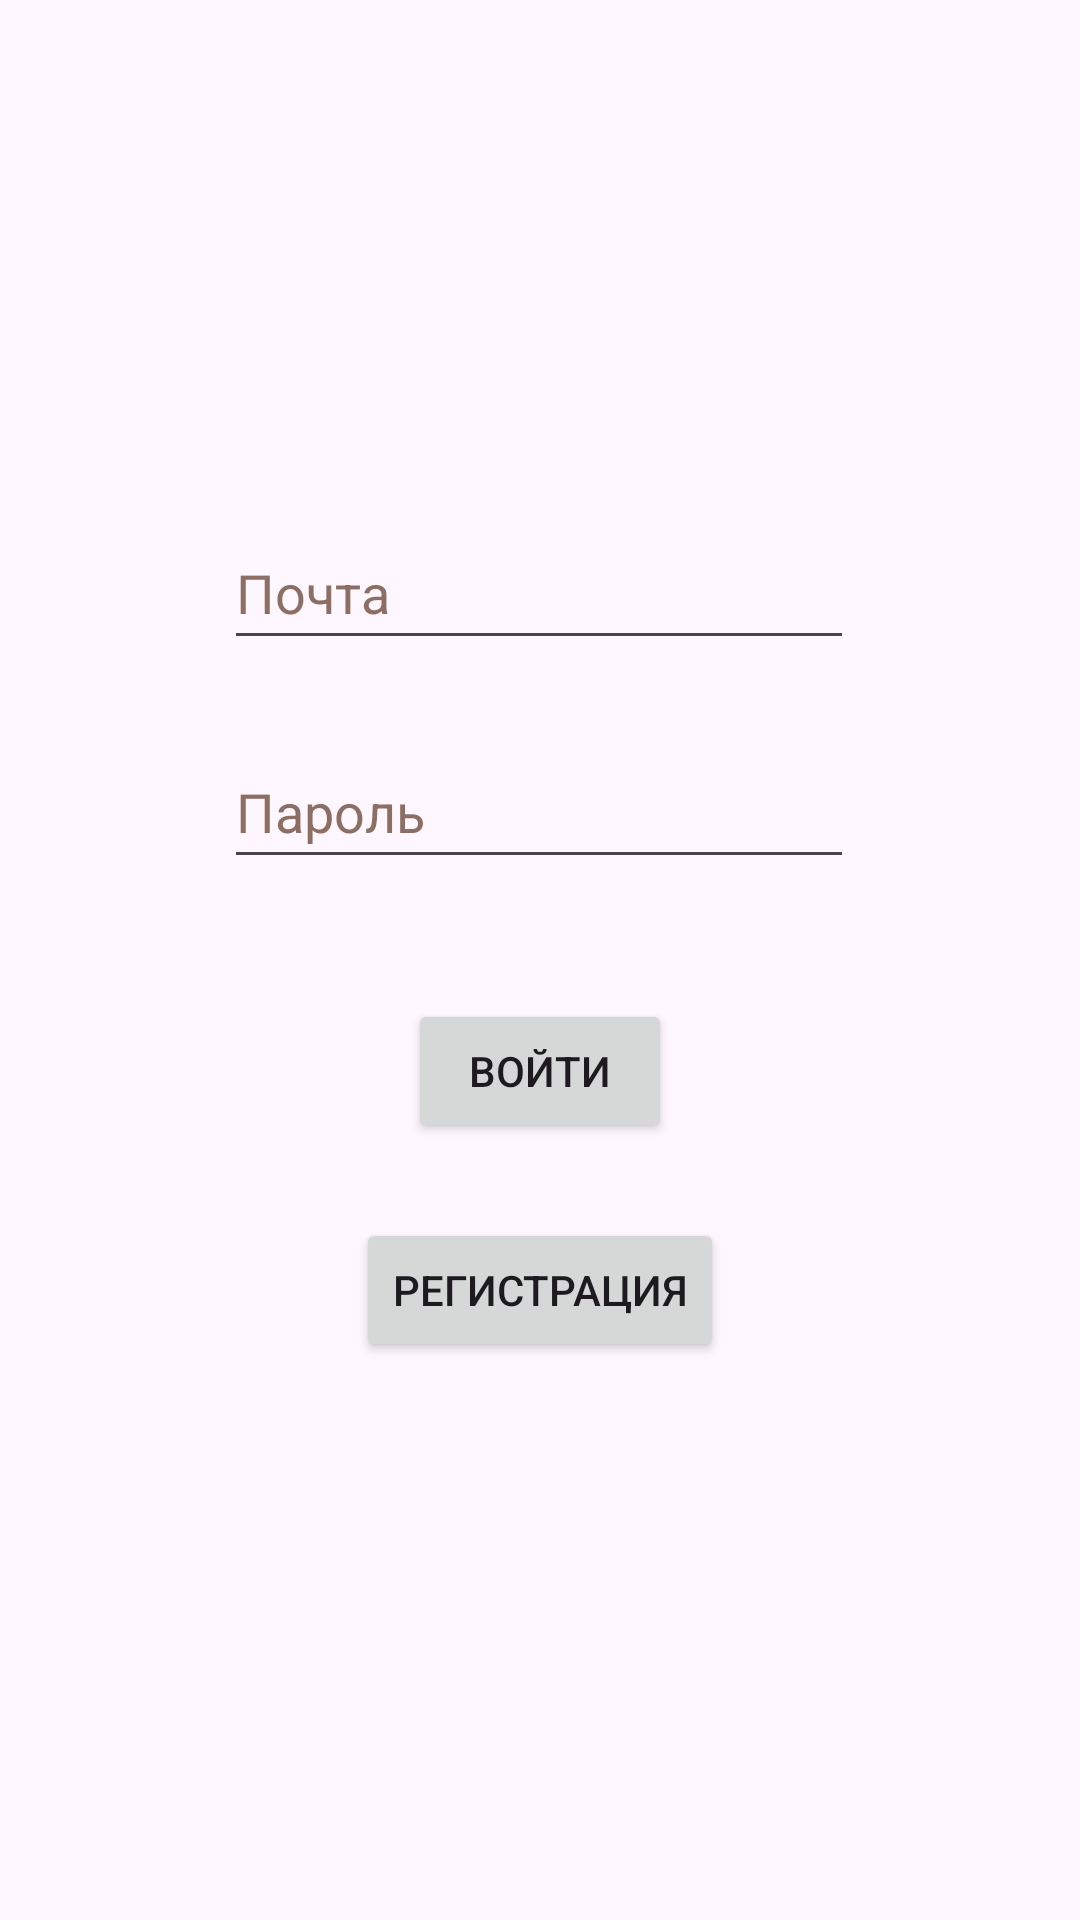

Write the Android layout XML for this screen, with the resource values it uses.
<!-- AndroidManifest.xml: application theme Theme.CarWashMap -->
<!-- res/layout/activity_login.xml -->
<?xml version="1.0" encoding="utf-8"?>
<androidx.constraintlayout.widget.ConstraintLayout xmlns:android="http://schemas.android.com/apk/res/android"
    xmlns:app="http://schemas.android.com/apk/res-auto"
    xmlns:tools="http://schemas.android.com/tools"
    android:layout_width="match_parent"
    android:layout_height="match_parent"
    tools:context=".ui.LoginActivity">

    <EditText
        android:id="@+id/email_login"
        android:layout_width="wrap_content"
        android:layout_height="wrap_content"
        android:layout_marginStart="100dp"
        android:layout_marginTop="172dp"
        android:layout_marginEnd="101dp"
        android:ems="10"
        android:hint="@string/email"
        android:inputType="textEmailAddress"
        android:minHeight="48dp"
        android:textColorHint="#8D6E63"
        app:layout_constraintEnd_toEndOf="parent"
        app:layout_constraintStart_toStartOf="parent"
        app:layout_constraintTop_toTopOf="parent"
        android:importantForAutofill="no" />

    <EditText
        android:id="@+id/password_login"
        android:layout_width="wrap_content"
        android:layout_height="wrap_content"
        android:layout_marginStart="100dp"
        android:layout_marginTop="25dp"
        android:layout_marginEnd="101dp"
        android:ems="10"
        android:hint="@string/password"
        android:inputType="textPassword"
        android:minHeight="48dp"
        android:textColorHint="#8D6E63"
        app:layout_constraintEnd_toEndOf="parent"
        app:layout_constraintStart_toStartOf="parent"
        app:layout_constraintTop_toBottomOf="@+id/email_login"
        android:importantForAutofill="no" />

    <Button
        android:id="@+id/sign_in_login"
        android:layout_width="wrap_content"
        android:layout_height="wrap_content"
        android:layout_marginStart="160dp"
        android:layout_marginTop="40dp"
        android:layout_marginEnd="160dp"
        android:text="@string/enter"
        app:layout_constraintEnd_toEndOf="parent"
        app:layout_constraintStart_toStartOf="parent"
        app:layout_constraintTop_toBottomOf="@+id/password_login" />

    <Button
        android:id="@+id/registration_login"
        android:layout_width="wrap_content"
        android:layout_height="wrap_content"
        android:layout_marginStart="160dp"
        android:layout_marginTop="25dp"
        android:layout_marginEnd="160dp"
        android:text="@string/registration"
        app:layout_constraintEnd_toEndOf="parent"
        app:layout_constraintStart_toStartOf="parent"
        app:layout_constraintTop_toBottomOf="@+id/sign_in_login" />
</androidx.constraintlayout.widget.ConstraintLayout>
<!-- resources referenced by this layout -->
<resources>
  <string name="email">Почта</string>
  <string name="enter">Войти</string>
  <string name="password">Пароль</string>
  <string name="registration">Регистрация</string>
  <style name="Theme.CarWashMap" parent="Base.Theme.CarWashMap" />
  <style name="Base.Theme.CarWashMap" parent="Theme.Material3.DayNight.NoActionBar">
          
          
      </style>
</resources>
